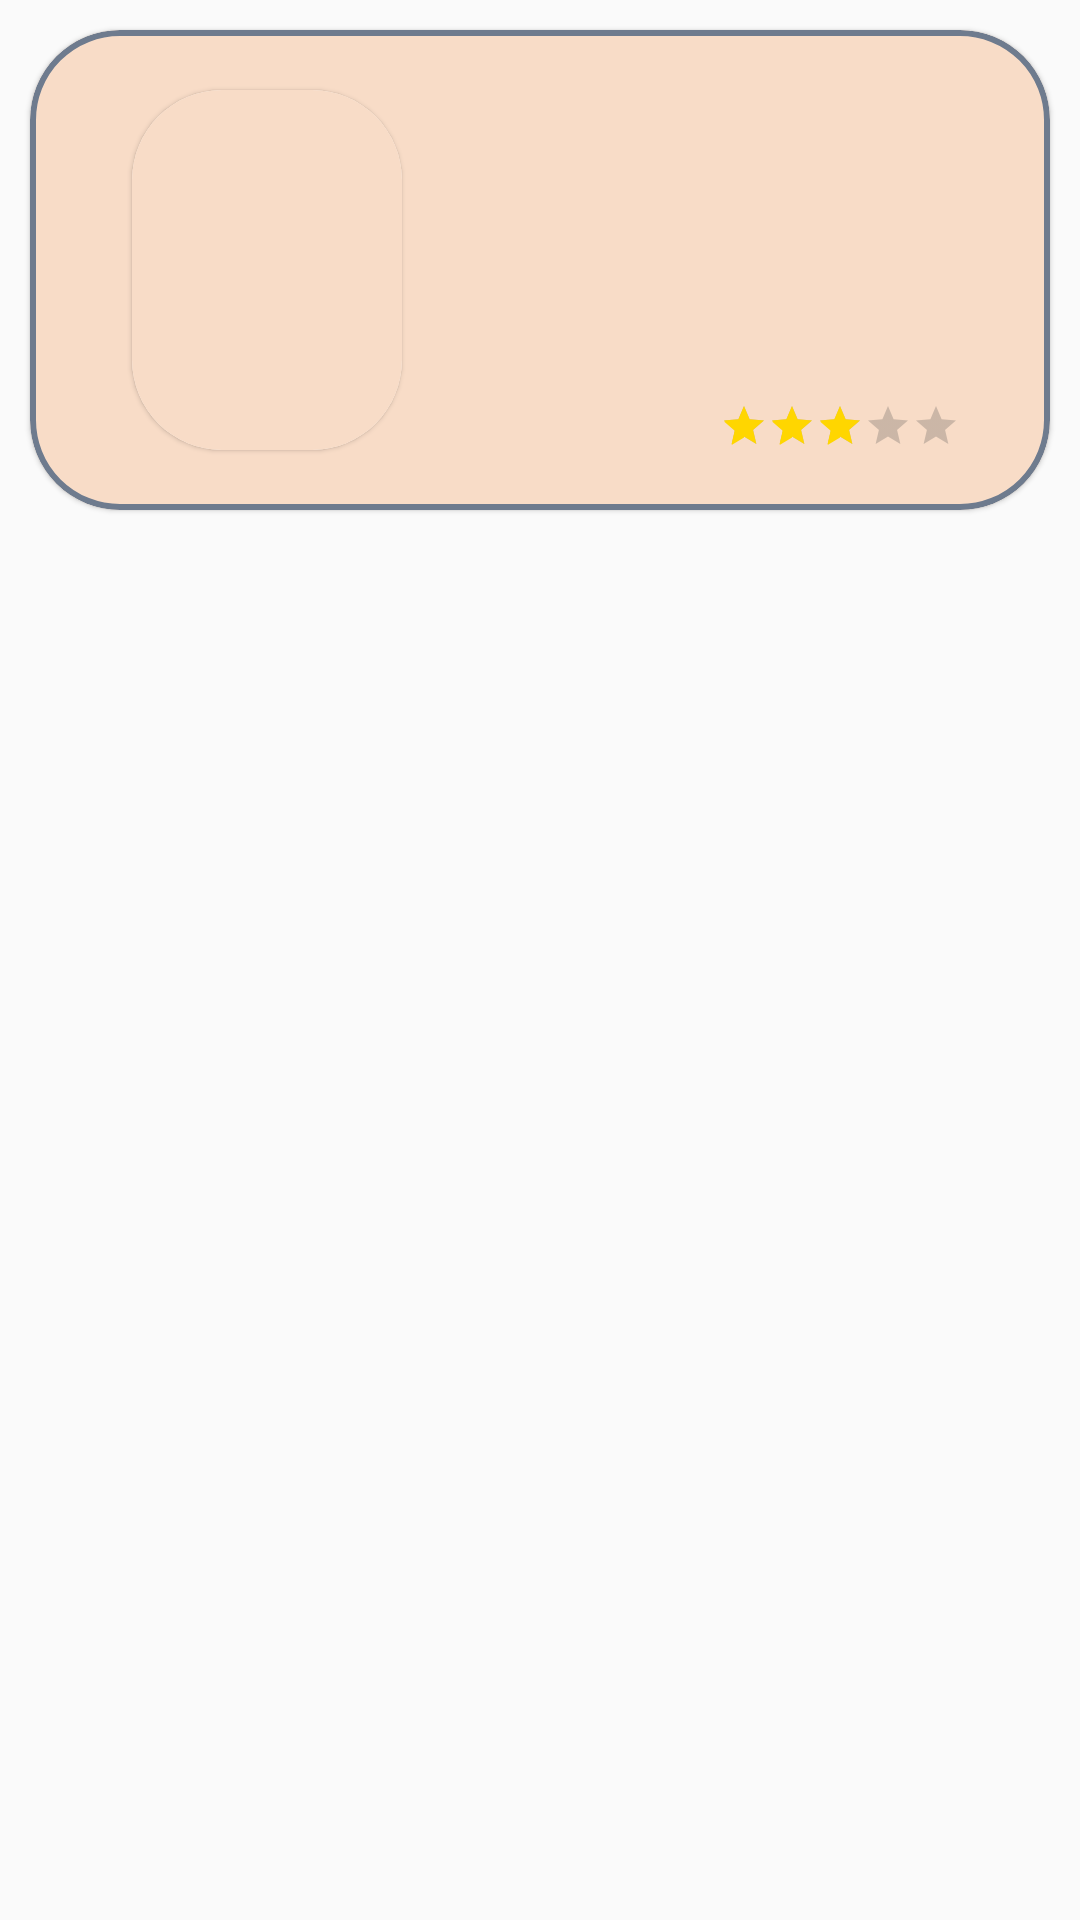

Produce the Android XML layout that renders to this screen, including the resource entries it uses.
<!-- AndroidManifest.xml: application theme Theme.BookReader -->
<!-- res/layout/book_item.xml -->
<?xml version="1.0" encoding="utf-8"?>
<layout xmlns:tools="http://schemas.android.com/tools"
    xmlns:android="http://schemas.android.com/apk/res/android"
    xmlns:app="http://schemas.android.com/apk/res-auto">

    <data>
        <variable
            name="book"
            type="com.example.bookreader.data.models.LocalBook" />

    </data>

    <androidx.constraintlayout.widget.ConstraintLayout
        android:layout_width="match_parent"
        android:layout_height="wrap_content"
        >

        <com.google.android.material.card.MaterialCardView
            android:id="@+id/ListBook"
            android:layout_width="match_parent"
            android:layout_height="wrap_content"
            android:layout_marginHorizontal="@dimen/margin_20"
            android:layout_margin="@dimen/_10dp"
            android:backgroundTint="@color/primary_color"
            android:elevation="@dimen/elevation_25"
            app:cardCornerRadius="@dimen/radius_30"
            app:layout_constraintTop_toTopOf="parent"
            app:layout_constraintEnd_toEndOf="parent"
            app:layout_constraintStart_toStartOf="parent"
            app:strokeColor="@color/secondary_color"
            app:strokeWidth="@dimen/stroke_2">

            <androidx.constraintlayout.widget.ConstraintLayout
                android:layout_width="match_parent"
                android:layout_height="wrap_content">

                <androidx.constraintlayout.widget.Guideline
                    android:id="@+id/guideline"
                    android:layout_width="wrap_content"
                    android:layout_height="wrap_content"
                    android:orientation="vertical"
                    app:layout_constraintGuide_percent="@dimen/guide_0.1" />

                <com.google.android.material.card.MaterialCardView
                    android:id="@+id/CoverCard"
                    android:layout_width="90dp"
                    android:layout_height="120dp"
                    android:layout_marginVertical="@dimen/margin_20"
                    android:background="@color/primary_color"
                    android:elevation="@dimen/elevation_25"
                    app:cardCornerRadius="@dimen/radius_30"
                    app:layout_constraintBottom_toBottomOf="parent"
                    app:layout_constraintStart_toEndOf="@id/guideline"
                    app:layout_constraintTop_toTopOf="parent">

                    <ImageView
                        android:id="@+id/book_image"
                        android:layout_width="90dp"
                        android:layout_height="120dp"
                        android:background="@color/primary_color"
                        android:contentDescription="@string/cover"
                        android:scaleType="centerCrop"
                        tools:ignore="ImageContrastCheck" />
                </com.google.android.material.card.MaterialCardView>


                <TextView
                    android:id="@+id/book_title"
                    android:layout_width="0dp"
                    android:layout_height="wrap_content"
                    android:layout_marginStart="16dp"
                    android:layout_marginBottom="64dp"
                    android:text="@{book.title}"
                    android:textColor="@color/secondary_color"
                    android:textSize="@dimen/text_20"
                    android:textStyle="bold"
                    android:maxLines="2"
                    android:ellipsize="end"
                    android:layout_marginEnd="@dimen/_10dp"
                    app:layout_constraintEnd_toEndOf="parent"
                    app:layout_constraintBottom_toBottomOf="parent"
                    app:layout_constraintStart_toEndOf="@id/CoverCard" />

                <RatingBar
                    android:id="@+id/ratingBar"
                    android:layout_width="wrap_content"
                    android:layout_height="wrap_content"
                    style="?android:attr/ratingBarStyleSmall"
                    android:theme="@style/RatingBar"
                    android:numStars="5"
                    android:rating="3"
                    app:layout_constraintEnd_toEndOf="parent"
                    app:layout_constraintBottom_toBottomOf="parent"
                    android:layout_marginEnd="30dp"
                    android:layout_marginBottom="20dp"
                    android:isIndicator="false"/>



            </androidx.constraintlayout.widget.ConstraintLayout>

        </com.google.android.material.card.MaterialCardView>

    </androidx.constraintlayout.widget.ConstraintLayout>
</layout>
<!-- resources referenced by this layout -->
<resources>
  <color name="primary_color">#F8DCC7</color>
  <color name="secondary_color">#6E7B8E</color>
  <dimen name="_10dp">10dp</dimen>
  <dimen name="elevation_25">25dp</dimen>
  <item name="guide_0.1" type="dimen" format="float">0.1</item>"
  <dimen name="margin_20">20dp</dimen>
  <dimen name="radius_30">30dp</dimen>
  <dimen name="stroke_2">2dp</dimen>
  <dimen name="text_20">20sp</dimen>
  <string name="cover">cover</string>
  <style name="RatingBar" parent="Widget.AppCompat.RatingBar.Small">
          <item name="colorControlNormal">@color/grey</item>
          <item name="colorControlActivated">@color/yellow</item>
      </style>
  <style name="Theme.BookReader" parent="Theme.MaterialComponents.DayNight.NoActionBar.Bridge">
          <item name="android:statusBarColor">@color/primary_color</item>
          <item name="android:windowLightStatusBar">true</item>
          <item name="colorAccent">@color/secondary_color</item>
          <item name="colorControlNormal">@color/black</item>
          <item name="colorControlActivated">@color/black</item>
  
      </style>
  <color name="grey">#4A4A4A</color>
  <color name="yellow">#FFD600</color>
  <color name="black">#FF000000</color>
</resources>
